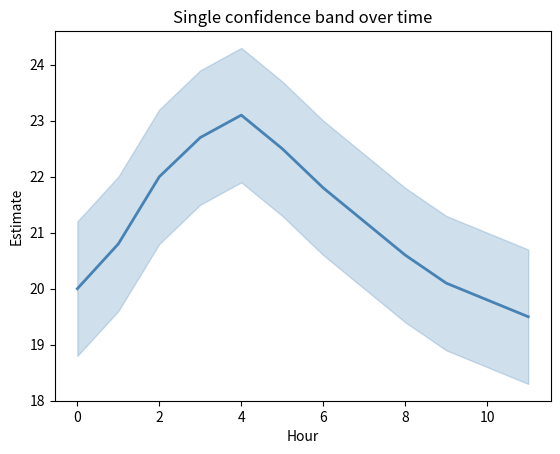
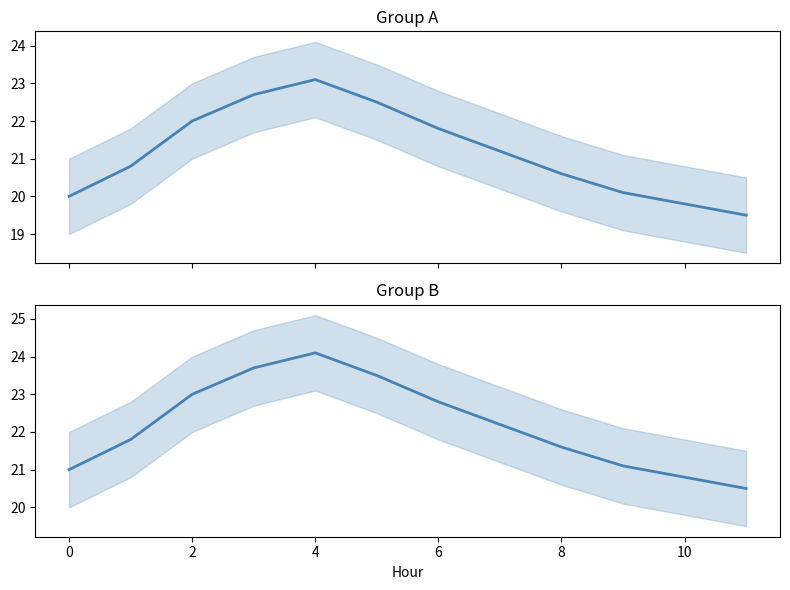
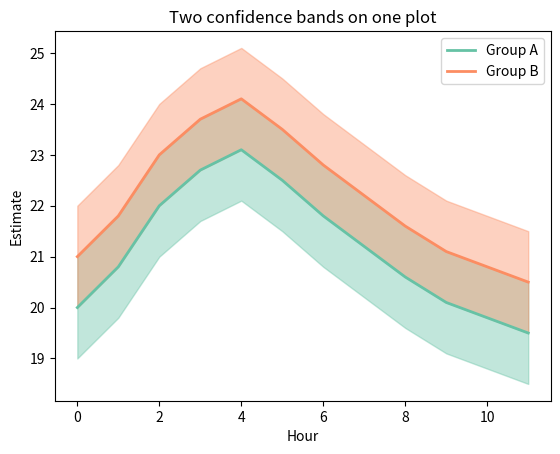
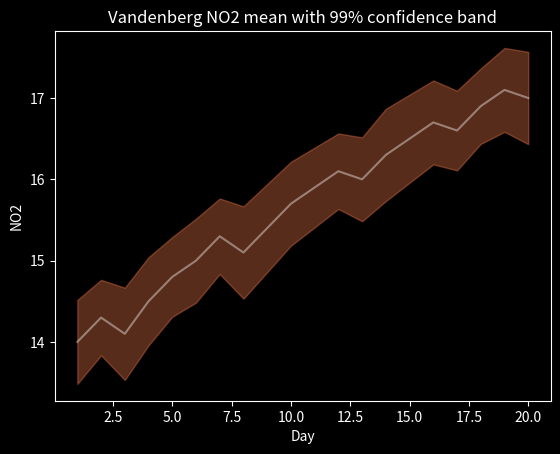
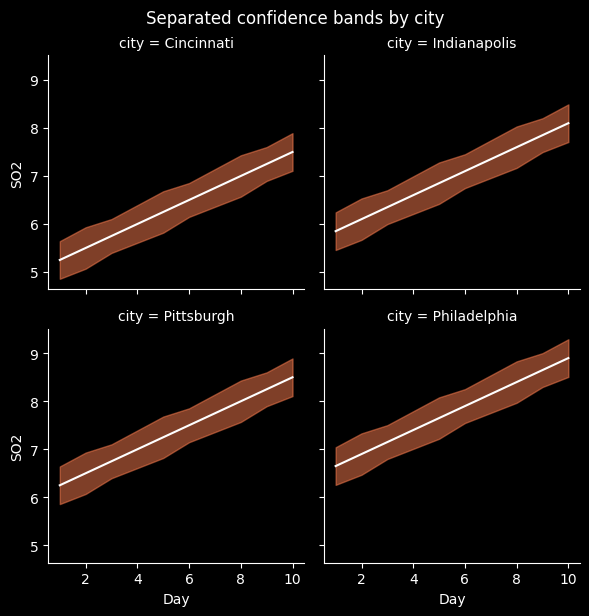

Here is the Python script that generated these plots, in order:
import matplotlib.pyplot as plt
import pandas as pd
import seaborn as sns

# Key takeaways (confidence bands):
# - A confidence band is the uncertainty ribbon around a line estimate.
# - Use fill_between(lower, upper) to draw the ribbon.
# - Plot the estimate line on top so the trend is easy to read.
# - If you have many groups, separate bands into facets/subplots.
# - If you must compare two bands directly, use lower alpha to reduce overlap clutter.

# One estimate over time with a confidence band.
hours = list(range(12))
mean = [20.0, 20.8, 22.0, 22.7, 23.1, 22.5, 21.8, 21.2, 20.6, 20.1, 19.8, 19.5]
lower = [m - 1.2 for m in mean]
upper = [m + 1.2 for m in mean]

plt.fill_between(hours, lower, upper, color="steelblue", alpha=0.25)
plt.plot(hours, mean, color="steelblue", linewidth=2)
plt.title("Single confidence band over time")
plt.xlabel("Hour")
plt.ylabel("Estimate")
plt.show()

# Two groups across time.
df = pd.DataFrame(
    {
        "hour": hours * 2,
        "group": ["A"] * len(hours) + ["B"] * len(hours),
        "mean": mean + [m + 1.0 for m in mean],
    }
)
df["lower"] = df["mean"] - 1.0
df["upper"] = df["mean"] + 1.0

# Preferred when possible: separate bands so each is easier to read.
fig, axes = plt.subplots(2, 1, sharex=True, figsize=(8, 6))
for ax, group in zip(axes, ["A", "B"]):
    part = df[df["group"] == group]
    ax.fill_between(
        part["hour"], part["lower"], part["upper"], color="steelblue", alpha=0.25
    )
    ax.plot(part["hour"], part["mean"], color="steelblue", linewidth=2)
    ax.set_title(f"Group {group}")
plt.xlabel("Hour")
plt.tight_layout()
plt.show()

# Direct two-band comparison: keep to two groups, reduce fill opacity, use paired colors.
colors = sns.color_palette("Set2", n_colors=2)
for color, group in zip(colors, ["A", "B"]):
    part = df[df["group"] == group]
    plt.fill_between(part["hour"], part["lower"], part["upper"], color=color, alpha=0.4)
    plt.plot(
        part["hour"], part["mean"], color=color, linewidth=2, label=f"Group {group}"
    )

plt.title("Two confidence bands on one plot")
plt.xlabel("Hour")
plt.ylabel("Estimate")
plt.legend()
plt.show()

# Exercise-style example 1: 99% confidence band around a rolling mean.
vandenberg_NO2 = pd.DataFrame(
    {
        "day": list(range(1, 21)),
        "mean": [
            14.0,
            14.3,
            14.1,
            14.5,
            14.8,
            15.0,
            15.3,
            15.1,
            15.4,
            15.7,
            15.9,
            16.1,
            16.0,
            16.3,
            16.5,
            16.7,
            16.6,
            16.9,
            17.1,
            17.0,
        ],
        "std_err": [
            0.20,
            0.18,
            0.22,
            0.21,
            0.19,
            0.20,
            0.18,
            0.22,
            0.21,
            0.20,
            0.19,
            0.18,
            0.20,
            0.22,
            0.21,
            0.20,
            0.19,
            0.18,
            0.20,
            0.22,
        ],
    }
)
vandenberg_NO2["lower"] = vandenberg_NO2["mean"] - 2.58 * vandenberg_NO2["std_err"]
vandenberg_NO2["upper"] = vandenberg_NO2["mean"] + 2.58 * vandenberg_NO2["std_err"]

# White line is easiest to read on a dark theme.
plt.style.use("dark_background")
plt.plot("day", "mean", data=vandenberg_NO2, color="white", alpha=0.4)
plt.fill_between(
    x="day",
    y1="lower",
    y2="upper",
    data=vandenberg_NO2,
    color="coral",
    alpha=0.35,
)
plt.title("Vandenberg NO2 mean with 99% confidence band")
plt.xlabel("Day")
plt.ylabel("NO2")
plt.show()
plt.style.use("default")

# Exercise-style example 2: separate many confidence bands with FacetGrid.
city_offsets = {
    "Cincinnati": 0.0,
    "Indianapolis": 0.6,
    "Pittsburgh": 1.0,
    "Philadelphia": 1.4,
}
rows = []
for city, offset in city_offsets.items():
    for day in range(1, 11):
        mean_val = 5.0 + offset + 0.25 * day
        std_err = 0.18 + 0.02 * (day % 3)
        rows.append({"city": city, "day": day, "mean": mean_val, "std_err": std_err})

eastern_SO2 = pd.DataFrame(rows)
eastern_SO2["lower"] = eastern_SO2["mean"] - 1.96 * eastern_SO2["std_err"]
eastern_SO2["upper"] = eastern_SO2["mean"] + 1.96 * eastern_SO2["std_err"]

plt.style.use("dark_background")
g = sns.FacetGrid(eastern_SO2, col="city", col_wrap=2)
g.map(plt.fill_between, "day", "lower", "upper", color="coral", alpha=0.5)
g.map(plt.plot, "day", "mean", color="white")
g.set_axis_labels("Day", "SO2")
g.fig.suptitle("Separated confidence bands by city", y=1.02)
plt.show()
plt.style.use("default")
